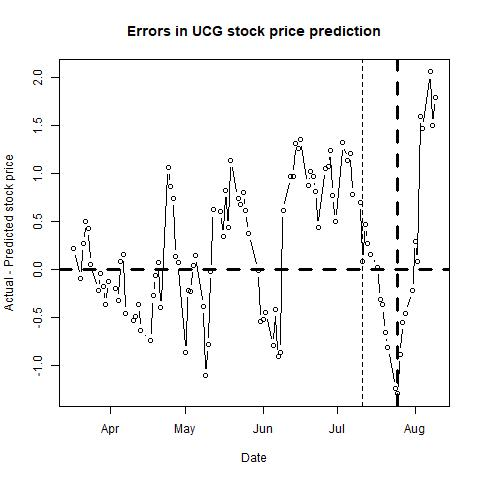

The data file committed next to this chart (first rows):
, п..ticker, date, close, sp500, nasdaq, bond, tbill, stock_return, market_return, daily_riskfree_rate, riskfree_rate_return, rmrf, alpha, b_mkt, b_smb, b_hml, b_umd, pred_close, pred_closediff, newdate
1, UCG, 42811, 14.6, 2378, 5901, 2.5, 0.73, 0, -0.001315, 6.76533e-05, 6.7651e-05, -0.001383, #N/A, #N/A, #N/A, #N/A, #N/A, 14.38, 0.2228, 2017-03-17
2, UCG, 42814, 14.42, 2373, 5902, 2.47, 0.76, -0.01241, -0.002013, 0.003414, 6.6849e-05, -0.002079, #N/A, #N/A, #N/A, #N/A, #N/A, 14.52, -0.09742, 2017-03-20
3, UCG, 42815, 14.3, 2344, 5794, 2.43, 0.77, -0.008357, -0.01249, 0.003383, 6.57793e-05, -0.01255, #N/A, #N/A, #N/A, #N/A, #N/A, 14.03, 0.2746, 2017-03-21
4, UCG, 42816, 14.48, 2348, 5822, 2.4, 0.77, 0.01251, 0.001889, 0.003358, 6.49768e-05, 0.001824, #N/A, #N/A, #N/A, #N/A, #N/A, 13.98, 0.5016, 2017-03-22
5, UCG, 42817, 14.49, 2346, 5818, 2.41, 0.76, 0.0006904, -0.001059, 0.003367, 6.52443e-05, -0.001125, #N/A, #N/A, #N/A, #N/A, #N/A, 14.06, 0.4288, 2017-03-23
6, UCG, 42818, 14.39, 2344, 5829, 2.4, 0.78, -0.006925, -0.0008461, 0.003358, 6.49768e-05, -0.0009111, #N/A, #N/A, #N/A, #N/A, #N/A, 14.34, 0.05405, 2017-03-24
7, UCG, 42821, 14.23, 2342, 5840, 2.38, 0.78, -0.01118, -0.001019, 0.003342, 6.44416e-05, -0.001084, #N/A, #N/A, #N/A, #N/A, #N/A, 14.45, -0.2159, 2017-03-27
8, UCG, 42822, 14.47, 2359, 5875, 2.42, 0.78, 0.01673, 0.007224, 0.003375, 6.55118e-05, 0.007158, #N/A, #N/A, #N/A, #N/A, #N/A, 14.51, -0.03867, 2017-03-28
9, UCG, 42823, 14.29, 2361, 5898, 2.39, 0.78, -0.01252, 0.001088, 0.00335, 6.47092e-05, 0.001023, #N/A, #N/A, #N/A, #N/A, #N/A, 14.47, -0.1781, 2017-03-29
10, UCG, 42824, 14.28, 2368, 5914, 2.42, 0.78, -0.0007, 0.00293, 0.003375, 6.55118e-05, 0.002864, #N/A, #N/A, #N/A, #N/A, #N/A, 14.64, -0.3632, 2017-03-30
11, UCG, 42825, 14.45, 2363, 5912, 2.4, 0.76, 0.01183, -0.002259, 0.003358, 6.49768e-05, -0.002324, #N/A, #N/A, #N/A, #N/A, #N/A, 14.57, -0.123, 2017-03-31
12, UCG, 42828, 14.06, 2359, 5895, 2.35, 0.79, -0.02736, -0.001645, 0.003318, 6.36387e-05, -0.001708, #N/A, #N/A, #N/A, #N/A, #N/A, 14.26, -0.1965, 2017-04-03
13, UCG, 42829, 14.01, 2360, 5899, 2.36, 0.79, -0.003563, 0.0005597, 0.003326, 6.39064e-05, 0.0004958, #N/A, #N/A, #N/A, #N/A, #N/A, 14.34, -0.3255, 2017-04-04
14, UCG, 42830, 14.14, 2353, 5864, 2.34, 0.8, 0.009236, -0.003058, 0.003309, 6.3371e-05, -0.003122, #N/A, #N/A, #N/A, #N/A, #N/A, 14.06, 0.07892, 2017-04-05
15, UCG, 42831, 14.17, 2357, 5879, 2.34, 0.79, 0.002119, 0.001928, 0.003309, 6.3371e-05, 0.001865, #N/A, #N/A, #N/A, #N/A, #N/A, 14.01, 0.1605, 2017-04-06
16, UCG, 42832, 14.11, 2356, 5878, 2.38, 0.82, -0.004243, -0.000825, 0.003342, 6.44416e-05, -0.0008894, #N/A, #N/A, #N/A, #N/A, #N/A, 14.57, -0.4629, 2017-04-07
17, UCG, 42835, 13.93, 2357, 5881, 2.37, 0.82, -0.01284, 0.0006868, 0.003334, 6.4174e-05, 0.0006226, #N/A, #N/A, #N/A, #N/A, #N/A, 14.46, -0.5327, 2017-04-10
18, UCG, 42836, 13.51, 2354, 5867, 2.32, 0.82, -0.03061, -0.001438, 0.003293, 6.28355e-05, -0.001501, #N/A, #N/A, #N/A, #N/A, #N/A, 14, -0.4916, 2017-04-11
19, UCG, 42837, 13.21, 2345, 5836, 2.28, 0.81, -0.02246, -0.003767, 0.00326, 6.17643e-05, -0.003829, #N/A, #N/A, #N/A, #N/A, #N/A, 13.58, -0.3682, 2017-04-12
20, UCG, 42838, 12.89, 2329, 5805, 2.24, 0.81, -0.02452, -0.006835, 0.003226, 6.06926e-05, -0.006896, #N/A, #N/A, #N/A, #N/A, #N/A, 13.52, -0.6341, 2017-04-13
21, UCG, 42842, 12.89, 2349, 5857, 2.26, 0.83, 0, 0.008575, 0.003243, 6.12285e-05, 0.008514, #N/A, #N/A, #N/A, #N/A, #N/A, 13.64, -0.745, 2017-04-17
22, UCG, 42843, 12.85, 2342, 5849, 2.18, 0.82, -0.003108, -0.002909, 0.003175, 5.90843e-05, -0.002968, #N/A, #N/A, #N/A, #N/A, #N/A, 13.13, -0.2757, 2017-04-18
23, UCG, 42844, 13.63, 2338, 5863, 2.21, 0.81, 0.05893, -0.001719, 0.0032, 5.98886e-05, -0.001778, #N/A, #N/A, #N/A, #N/A, #N/A, 13.69, -0.06297, 2017-04-19
24, UCG, 42845, 13.88, 2356, 5917, 2.24, 0.79, 0.01818, 0.007532, 0.003226, 6.06926e-05, 0.007472, #N/A, #N/A, #N/A, #N/A, #N/A, 13.8, 0.07525, 2017-04-20
25, UCG, 42846, 13.64, 2349, 5911, 2.24, 0.79, -0.01744, -0.003039, 0.003226, 6.06926e-05, -0.0031, #N/A, #N/A, #N/A, #N/A, #N/A, 14.04, -0.3968, 2017-04-21
26, UCG, 42849, 15.44, 2374, 5984, 2.28, 0.81, 0.124, 0.01078, 0.00326, 6.17643e-05, 0.01072, #N/A, #N/A, #N/A, #N/A, #N/A, 14.38, 1.061, 2017-04-24
27, UCG, 42850, 15.82, 2389, 6025, 2.35, 0.82, 0.02431, 0.006074, 0.003318, 6.36387e-05, 0.00601, #N/A, #N/A, #N/A, #N/A, #N/A, 14.95, 0.865, 2017-04-25
28, UCG, 42851, 15.55, 2387, 6025, 2.32, 0.83, -0.01721, -0.0004887, 0.003293, 6.28355e-05, -0.0005515, #N/A, #N/A, #N/A, #N/A, #N/A, 14.81, 0.7379, 2017-04-26
29, UCG, 42852, 14.95, 2389, 6049, 2.3, 0.81, -0.03935, 0.0005531, 0.003276, 6.23e-05, 0.0004908, #N/A, #N/A, #N/A, #N/A, #N/A, 14.82, 0.1309, 2017-04-27
30, UCG, 42853, 14.94, 2384, 6048, 2.29, 0.8, -0.0006691, -0.001916, 0.003268, 6.20321e-05, -0.001978, #N/A, #N/A, #N/A, #N/A, #N/A, 14.87, 0.07087, 2017-04-28
31, UCG, 42856, 14.94, 2388, 6092, 2.33, 0.83, 0, 0.001731, 0.003301, 6.31033e-05, 0.001668, #N/A, #N/A, #N/A, #N/A, #N/A, 15.81, -0.8659, 2017-05-01
32, UCG, 42857, 15.13, 2391, 6095, 2.29, 0.82, 0.01264, 0.001188, 0.003268, 6.20321e-05, 0.001126, #N/A, #N/A, #N/A, #N/A, #N/A, 15.35, -0.2192, 2017-05-02
33, UCG, 42858, 15.42, 2388, 6073, 2.33, 0.85, 0.01899, -0.001268, 0.003301, 6.31033e-05, -0.001332, #N/A, #N/A, #N/A, #N/A, #N/A, 15.65, -0.2307, 2017-05-03
34, UCG, 42859, 15.97, 2390, 6075, 2.36, 0.86, 0.03505, 0.0005805, 0.003326, 6.39064e-05, 0.0005166, #N/A, #N/A, #N/A, #N/A, #N/A, 15.93, 0.04079, 2017-05-04
35, UCG, 42860, 16.22, 2399, 6101, 2.36, 0.9, 0.01553, 0.004078, 0.003326, 6.39064e-05, 0.004014, #N/A, #N/A, #N/A, #N/A, #N/A, 16.07, 0.1475, 2017-05-05
36, UCG, 42863, 16.01, 2399, 6103, 2.39, 0.91, -0.01303, 3.81851e-05, 0.00335, 6.47092e-05, -2.65241e-05, #N/A, #N/A, #N/A, #N/A, #N/A, 16.4, -0.3865, 2017-05-08
37, UCG, 42864, 15.9, 2397, 6121, 2.42, 0.91, -0.006894, -0.001025, 0.003375, 6.55118e-05, -0.00109, #N/A, #N/A, #N/A, #N/A, #N/A, 17.01, -1.11, 2017-05-09
38, UCG, 42865, 16.09, 2400, 6129, 2.41, 0.9, 0.01188, 0.00113, 0.003367, 6.52443e-05, 0.001065, #N/A, #N/A, #N/A, #N/A, #N/A, 16.87, -0.7843, 2017-05-10
39, UCG, 42866, 16.68, 2394, 6116, 2.39, 0.89, 0.03601, -0.002165, 0.00335, 6.47092e-05, -0.00223, #N/A, #N/A, #N/A, #N/A, #N/A, 16.7, -0.0202, 2017-05-11
40, UCG, 42867, 17.01, 2391, 6121, 2.33, 0.88, 0.01959, -0.001481, 0.003301, 6.31033e-05, -0.001544, #N/A, #N/A, #N/A, #N/A, #N/A, 16.39, 0.622, 2017-05-12
41, UCG, 42870, 17.08, 2402, 6150, 2.34, 0.9, 0.004107, 0.004766, 0.003309, 6.3371e-05, 0.004703, #N/A, #N/A, #N/A, #N/A, #N/A, 16.47, 0.6071, 2017-05-15
42, UCG, 42871, 17.1, 2401, 6170, 2.33, 0.9, 0.00117, -0.0006855, 0.003301, 6.31033e-05, -0.0007486, #N/A, #N/A, #N/A, #N/A, #N/A, 16.75, 0.3457, 2017-05-16
43, UCG, 42872, 16.37, 2357, 6011, 2.22, 0.9, -0.04363, -0.01835, 0.003209, 6.01566e-05, -0.01841, #N/A, #N/A, #N/A, #N/A, #N/A, 15.54, 0.8285, 2017-05-17
44, UCG, 42873, 16.46, 2366, 6055, 2.23, 0.93, 0.005483, 0.003681, 0.003217, 6.04246e-05, 0.00362, #N/A, #N/A, #N/A, #N/A, #N/A, 16.03, 0.4346, 2017-05-18
45, UCG, 42874, 16.8, 2382, 6084, 2.23, 0.92, 0.02045, 0.006742, 0.003217, 6.04246e-05, 0.006681, #N/A, #N/A, #N/A, #N/A, #N/A, 15.66, 1.14, 2017-05-19
46, UCG, 42877, 16.78, 2394, 6134, 2.25, 0.93, -0.001191, 0.00515, 0.003234, 6.09606e-05, 0.005089, #N/A, #N/A, #N/A, #N/A, #N/A, 16.04, 0.739, 2017-05-22
47, UCG, 42878, 16.87, 2398, 6139, 2.29, 0.92, 0.005349, 0.001834, 0.003268, 6.20321e-05, 0.001772, #N/A, #N/A, #N/A, #N/A, #N/A, 16.19, 0.68, 2017-05-23
48, UCG, 42879, 16.88, 2404, 6163, 2.26, 0.93, 0.0005926, 0.002485, 0.003243, 6.12285e-05, 0.002424, #N/A, #N/A, #N/A, #N/A, #N/A, 16.08, 0.8019, 2017-05-24
49, UCG, 42880, 16.79, 2415, 6205, 2.25, 0.94, -0.005346, 0.004431, 0.003234, 6.09606e-05, 0.004371, #N/A, #N/A, #N/A, #N/A, #N/A, 16.18, 0.6146, 2017-05-25
50, UCG, 42881, 16.59, 2416, 6210, 2.25, 0.94, -0.01198, 0.0003133, 0.003234, 6.09606e-05, 0.0002523, #N/A, #N/A, #N/A, #N/A, #N/A, 16.21, 0.3779, 2017-05-26
51, UCG, 42885, 15.85, 2413, 6203, 2.21, 0.93, -0.04563, -0.001208, 0.0032, 5.98886e-05, -0.001268, #N/A, #N/A, #N/A, #N/A, #N/A, 15.86, -0.009885, 2017-05-30
52, UCG, 42886, 15.57, 2412, 6199, 2.21, 0.98, -0.01782, -0.0004598, 0.0032, 5.98886e-05, -0.0005197, #N/A, #N/A, #N/A, #N/A, #N/A, 16.12, -0.5459, 2017-05-31
53, UCG, 42887, 15.46, 2430, 6247, 2.21, 0.98, -0.00709, 0.007544, 0.0032, 5.98886e-05, 0.007484, #N/A, #N/A, #N/A, #N/A, #N/A, 15.99, -0.5263, 2017-06-01
54, UCG, 42888, 15.49, 2439, 6306, 2.15, 0.98, 0.001939, 0.003701, 0.003149, 5.82798e-05, 0.003642, #N/A, #N/A, #N/A, #N/A, #N/A, 15.93, -0.4435, 2017-06-02
55, UCG, 42891, 15.27, 2436, 6296, 2.18, 0.96, -0.0143, -0.00122, 0.003175, 5.90843e-05, -0.001279, #N/A, #N/A, #N/A, #N/A, #N/A, 16.06, -0.7894, 2017-06-05
56, UCG, 42892, 15.38, 2429, 6275, 2.14, 0.97, 0.007178, -0.002782, 0.00314, 5.80116e-05, -0.00284, #N/A, #N/A, #N/A, #N/A, #N/A, 15.79, -0.4146, 2017-06-06
57, UCG, 42893, 15.53, 2433, 6297, 2.18, 1, 0.009706, 0.001567, 0.003175, 5.90843e-05, 0.001508, #N/A, #N/A, #N/A, #N/A, #N/A, 16.44, -0.9053, 2017-06-07
58, UCG, 42894, 16.03, 2434, 6322, 2.19, 1.01, 0.03169, 0.0002684, 0.003183, 5.93524e-05, 0.0002091, #N/A, #N/A, #N/A, #N/A, #N/A, 16.89, -0.8622, 2017-06-08
59, UCG, 42895, 16.13, 2432, 6208, 2.21, 1.01, 0.006219, -0.0008296, 0.0032, 5.98886e-05, -0.0008895, #N/A, #N/A, #N/A, #N/A, #N/A, 15.52, 0.6146, 2017-06-09
60, UCG, 42898, 15.96, 2429, 6175, 2.21, 0.98, -0.0106, -0.0009796, 0.0032, 5.98886e-05, -0.00104, #N/A, #N/A, #N/A, #N/A, #N/A, 14.99, 0.9665, 2017-06-12
... 41 more rows
